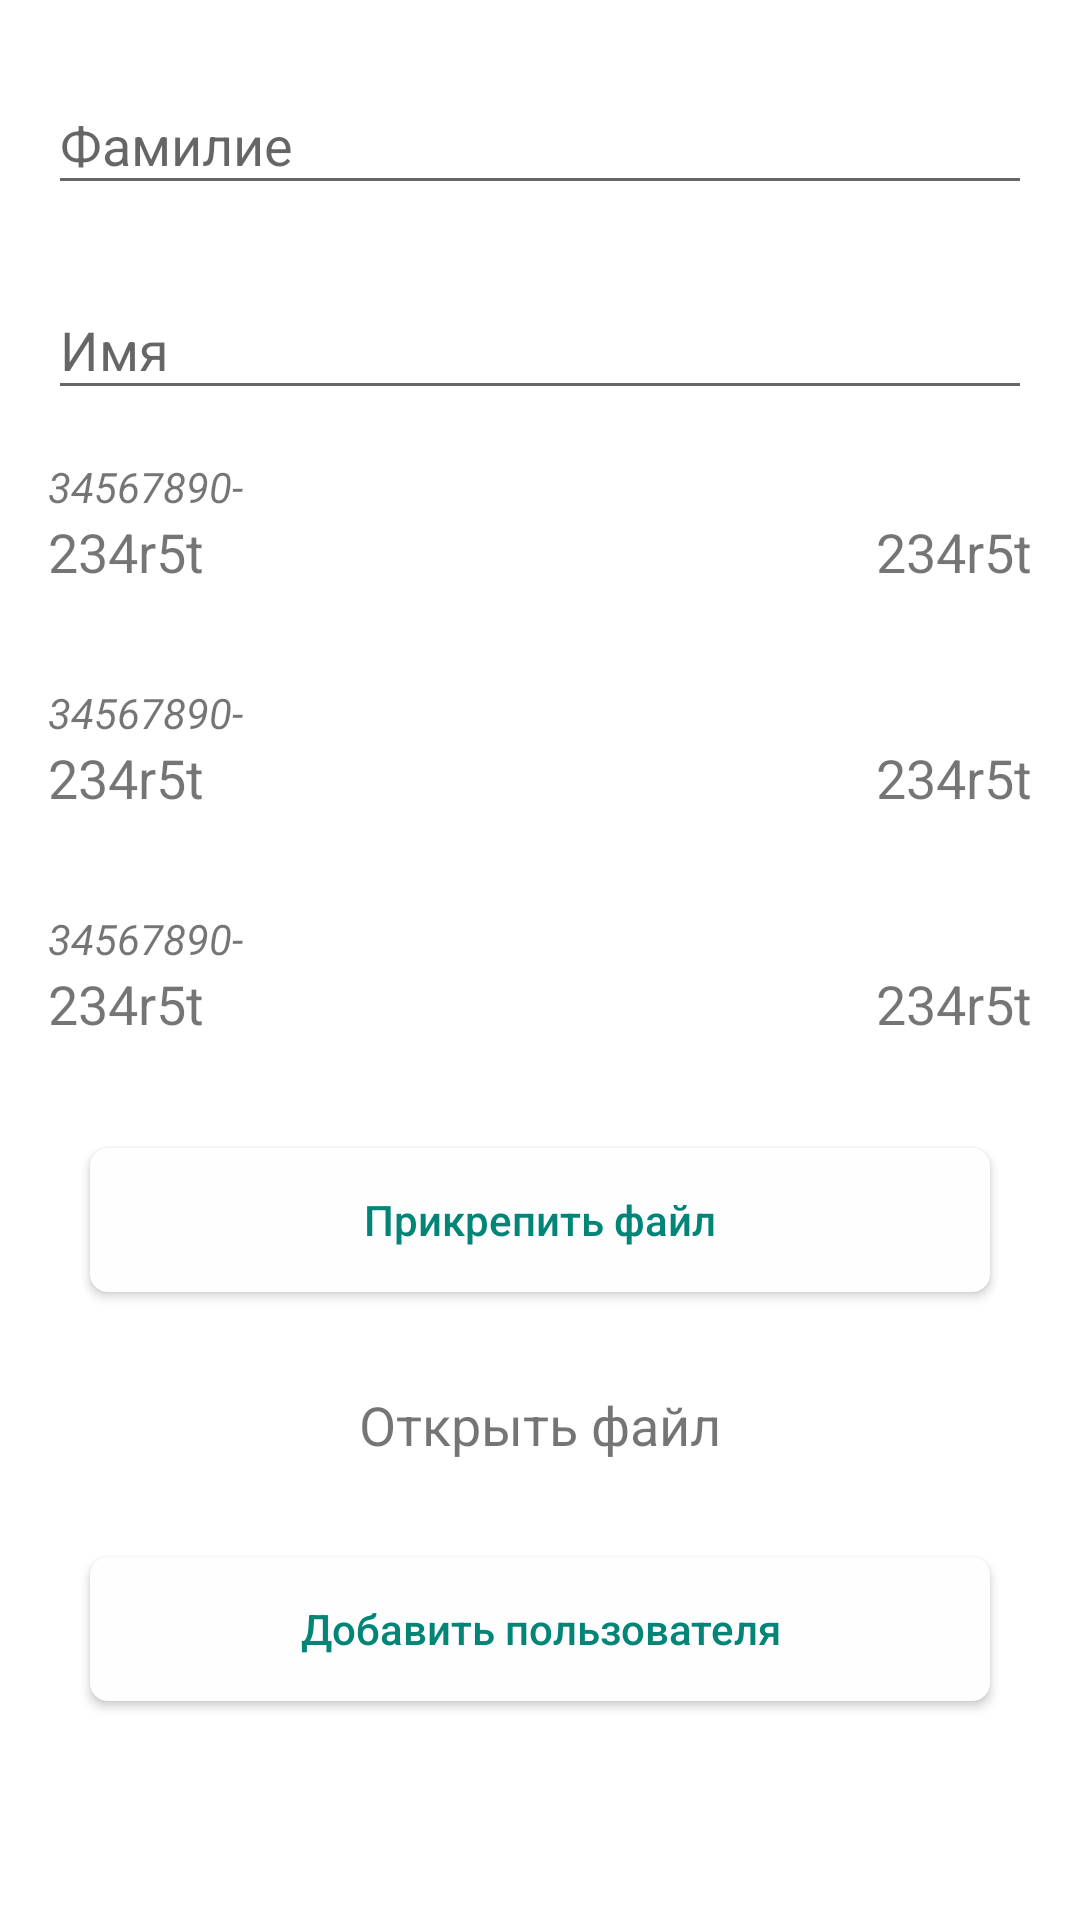

Write the Android layout XML for this screen, with the resource values it uses.
<!-- AndroidManifest.xml: application theme AppTheme -->
<!-- res/layout/activity_add.xml -->
<?xml version="1.0" encoding="utf-8"?>
<ScrollView xmlns:android="http://schemas.android.com/apk/res/android"
    android:layout_width="match_parent"
    android:layout_height="match_parent"
    android:background="@android:color/white"
    android:fillViewport="true">

    <LinearLayout
        android:layout_width="match_parent"
        android:layout_height="wrap_content"
        android:orientation="vertical">

        <com.google.android.material.textfield.TextInputLayout
            android:id="@+id/firstnameTextInput"
            style="@style/LoginSocialNetworkBtn"
            android:hint="@string/hint_enter_surname">

            <com.google.android.material.textfield.TextInputEditText
                android:id="@+id/surnameEditText"
                android:layout_width="match_parent"
                android:layout_height="match_parent"
                android:imeOptions="actionNext"
                android:inputType="textPersonName|textCapSentences"
                android:maxLength="100" />

        </com.google.android.material.textfield.TextInputLayout>

        <com.google.android.material.textfield.TextInputLayout
            android:id="@+id/lastnameTextInput"
            style="@style/LoginSocialNetworkBtn"
            android:hint="@string/hint_enter_name">

            <com.google.android.material.textfield.TextInputEditText
                android:id="@+id/nameFanEditText"
                android:layout_width="match_parent"
                android:layout_height="match_parent"
                android:imeOptions="actionDone"
                android:inputType="textPersonName|textCapSentences"
                android:maxLength="100" />

        </com.google.android.material.textfield.TextInputLayout>

        <include
            android:id="@+id/birthDateTextView"
            style="@style/LoginSocialNetworkBtn"
            layout="@layout/view_date_picker"
            android:hint="@string/hint_birth_date" />

        <include
            android:id="@+id/startDateTextView"
            style="@style/LoginSocialNetworkBtn"
            layout="@layout/view_date_picker"
            android:hint="@string/hint_start_date" />

        <include
            android:id="@+id/endDateTextView"
            style="@style/LoginSocialNetworkBtn"
            layout="@layout/view_date_picker"
            android:hint="@string/hint_end_date" />

        <Button
            android:id="@+id/attachButton"
            android:layout_width="300dp"
            android:layout_height="wrap_content"
            android:layout_gravity="bottom|center"
            android:layout_marginTop="20dp"
            android:layout_marginBottom="16dp"
            android:background="@drawable/ic_background"
            android:text="@string/attach_file"
            android:textAllCaps="false"
            android:textColor="@drawable/ic_text_color_button" />

        <TextView
            android:id="@+id/fileAttachedTextView"
            android:layout_width="match_parent"
            android:layout_height="wrap_content"
            android:gravity="center"
            android:padding="16dp"
            android:text="@string/new_file_added"
            android:textSize="18sp" />

        <Button
            android:id="@+id/addButton"
            android:layout_width="300dp"
            android:layout_height="wrap_content"
            android:layout_gravity="bottom|center"
            android:layout_marginTop="16dp"
            android:layout_marginBottom="32dp"
            android:background="@drawable/ic_background"
            android:text="@string/user_add"
            android:textAllCaps="false"
            android:textColor="@drawable/ic_text_color_button" />


    </LinearLayout>
</ScrollView>
<!-- res/layout/view_date_picker.xml (included above) -->
<?xml version="1.0" encoding="utf-8"?>
<LinearLayout xmlns:android="http://schemas.android.com/apk/res/android"
    xmlns:tools="http://schemas.android.com/tools"
    android:layout_width="match_parent"
    android:layout_height="wrap_content"
    android:orientation="vertical">

    <TextView
        android:id="@+id/pickerHintView"
        android:layout_width="match_parent"
        android:layout_height="wrap_content"
        android:textStyle="italic"
        android:orientation="vertical"
        android:textSize="14sp"
        tools:text="34567890-" />

    <LinearLayout
        android:layout_width="match_parent"
        android:layout_height="wrap_content"
        android:orientation="horizontal">

        <TextView
            android:id="@+id/dateTextView"
            android:layout_width="match_parent"
            android:layout_height="wrap_content"
            android:layout_weight="1"
            android:gravity="start"
            android:paddingBottom="16dp"
            android:textSize="18sp"
            tools:text="234r5t" />

        <TextView
            android:id="@+id/timeTextView"
            android:layout_width="match_parent"
            android:layout_height="wrap_content"
            android:layout_weight="1"
            android:gravity="end"
            android:paddingBottom="16dp"
            android:textSize="18sp"
            tools:text="234r5t" />
    </LinearLayout>

</LinearLayout>
<!-- resources referenced by this layout -->
<resources>
  <!-- drawable ic_background (drawable) -->
  <?xml version="1.0" encoding="utf-8"?>
  <selector xmlns:android="http://schemas.android.com/apk/res/android">
  
      <item android:drawable="@drawable/ic_background_disabled" android:state_enabled="false"/>
      <item android:drawable="@drawable/ic_background_enabled" android:state_pressed="true"/>
      <item android:drawable="@drawable/ic_background_disabled"/>
  
  </selector>
  <!-- drawable ic_text_color_button (drawable) -->
  <?xml version="1.0" encoding="utf-8"?>
  <selector xmlns:android="http://schemas.android.com/apk/res/android">
      <item android:color="@android:color/white" android:state_selected="true"/>
      <item android:color="#008577" android:state_selected="false"/>
      <item android:color="#008577"/>
  </selector>
  <string name="attach_file">Прикрепить файл</string>
  <string name="hint_birth_date">День рождение</string>
  <string name="hint_end_date">Конец сеанса</string>
  <string name="hint_enter_name">Имя</string>
  <string name="hint_enter_surname">Фамилие</string>
  <string name="hint_start_date">Начало сеанса</string>
  <string name="new_file_added">Открыть файл</string>
  <string name="user_add">Добавить пользователя</string>
  <style name="LoginSocialNetworkBtn">
          <item name="android:layout_width">match_parent</item>
          <item name="android:layout_height">wrap_content</item>
          <item name="layout_constraintEnd_toEndOf">parent</item>
          <item name="layout_constraintStart_toStartOf">parent</item>
          <item name="android:layout_marginTop">16dp</item>
          <item name="android:layout_marginLeft">16dp</item>
          <item name="android:layout_marginRight">16dp</item>
          <item name="android:textColor">@color/colorPrimary</item>
          <item name="android:drawablePadding">-25dp</item>
          <item name="android:textSize">14sp</item>
          <item name="layout_constraintVertical_chainStyle">packed</item>
          <item name="layout_constraintWidth_max">300dp</item>
      </style>
  <style name="AppTheme" parent="Theme.AppCompat.Light.DarkActionBar">
          
          <item name="colorPrimary">@color/colorPrimary</item>
          <item name="colorPrimaryDark">@color/colorPrimaryDark</item>
          <item name="colorAccent">@color/colorAccent</item>
      </style>
  <!-- drawable ic_background_disabled (drawable) -->
  <shape xmlns:android="http://schemas.android.com/apk/res/android"
      android:shape="rectangle">
  
      <solid android:color="#FFFEFE" />
  
      <padding
          android:bottom="5dp"
          android:left="5dp"
          android:right="5dp"
          android:top="5dp" />
  
      <corners android:radius="6dp" />
  
  </shape>
  <!-- drawable ic_background_enabled (drawable) -->
  <shape xmlns:android="http://schemas.android.com/apk/res/android"
      android:shape="rectangle">
  
      <solid android:color="#008577" />
  
      <padding
          android:bottom="5dp"
          android:left="5dp"
          android:right="5dp"
          android:top="5dp" />
  
      <corners android:radius="6dp" />
  
  </shape>
  <!-- not gathered from this repository: default colours our renderer supplied (Android Studio template values) -->
  <color name="colorPrimary">#FF6200EE</color>
  <color name="colorPrimaryDark">#FF3700B3</color>
  <color name="colorAccent">#FF03DAC5</color>
</resources>
